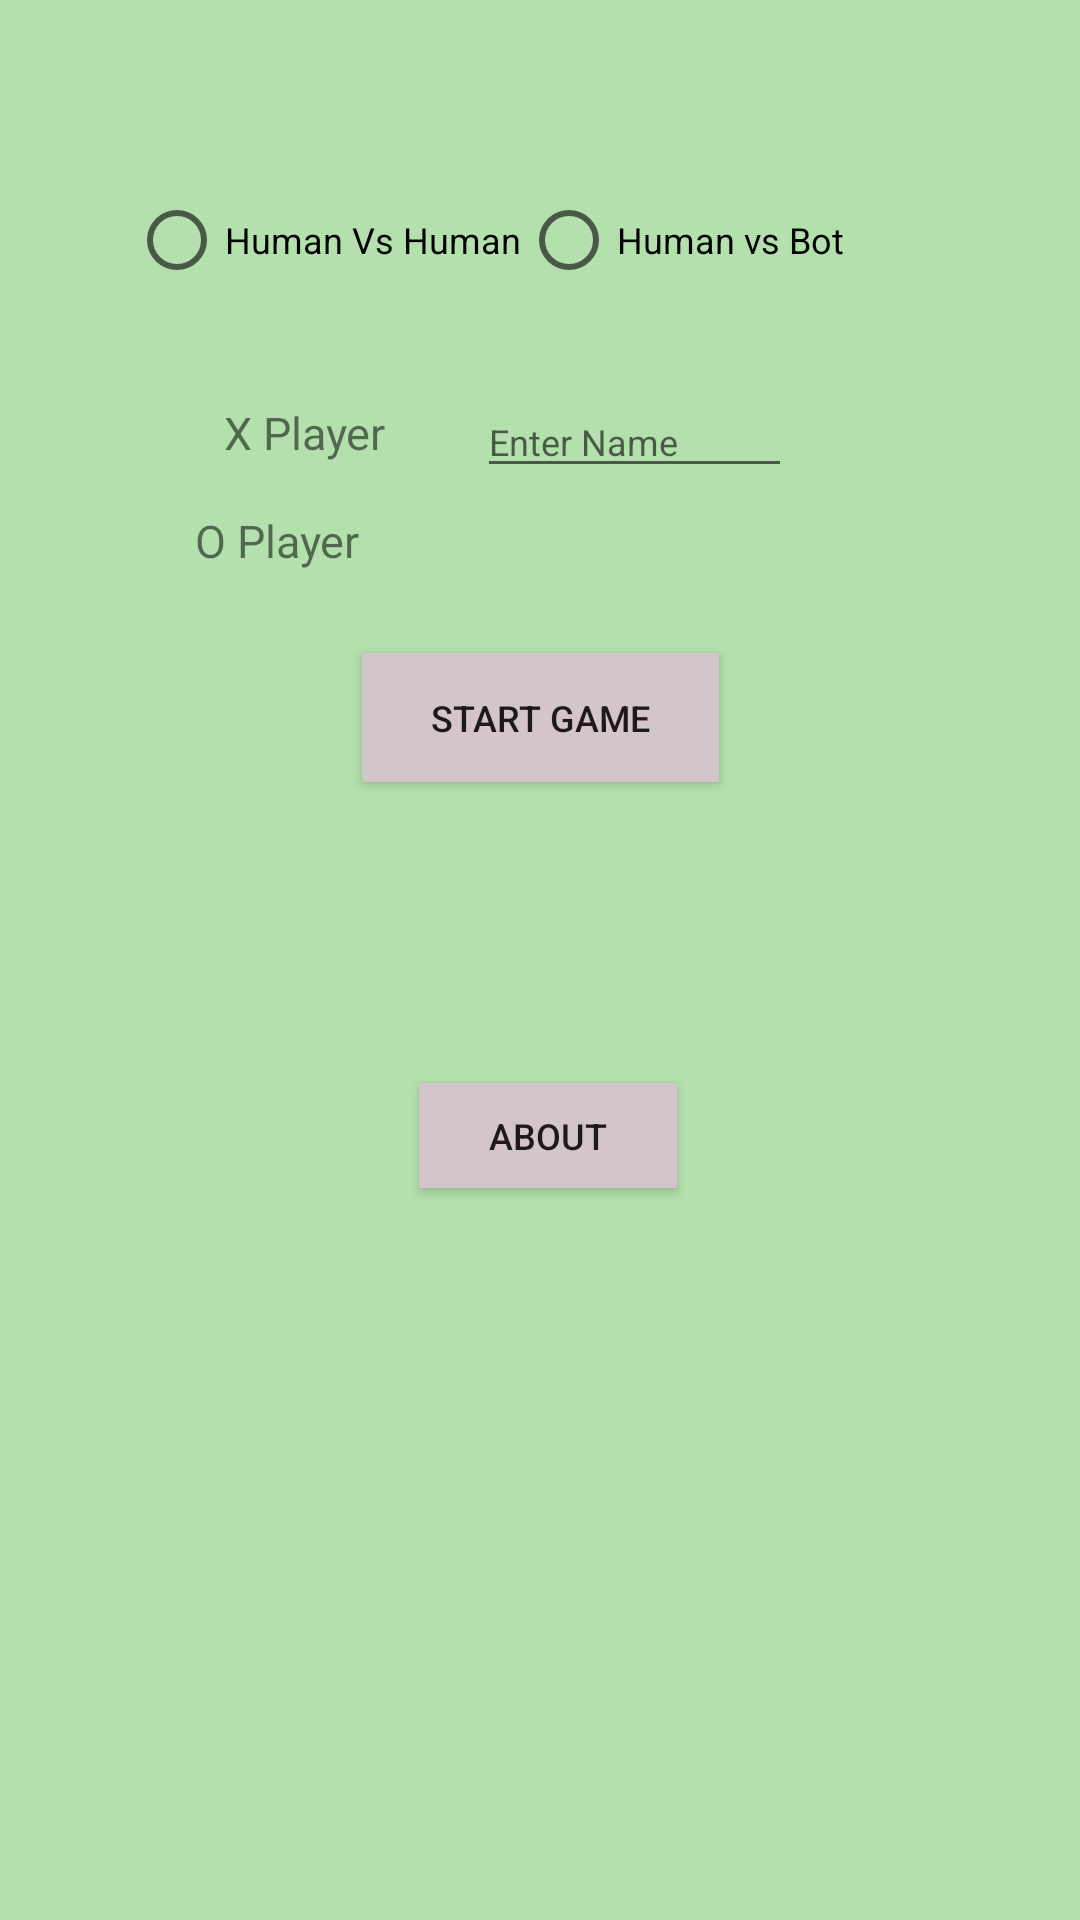

Reconstruct the res/layout file that produces this screen, plus the resources it refers to.
<!-- AndroidManifest.xml: application theme Theme.TTCXOGame -->
<!-- res/layout/activity_main.xml -->
<?xml version="1.0" encoding="utf-8"?>
<androidx.constraintlayout.widget.ConstraintLayout xmlns:android="http://schemas.android.com/apk/res/android"
    xmlns:app="http://schemas.android.com/apk/res-auto"
    xmlns:tools="http://schemas.android.com/tools"
    android:layout_width="match_parent"
    android:layout_height="match_parent"
    android:background="#A64CB53C"
    android:backgroundTint="#A64CB53C"
    tools:context=".MainActivity">

    <RadioGroup
        android:id="@+id/Selection"
        android:layout_width="273dp"
        android:layout_height="20dp"
        android:layout_marginStart="106dp"
        android:layout_marginTop="70dp"
        android:layout_marginEnd="107dp"
        android:orientation="horizontal"
        app:layout_constraintEnd_toEndOf="parent"
        app:layout_constraintStart_toStartOf="parent"
        app:layout_constraintTop_toTopOf="parent">

        <RadioButton
            android:id="@+id/RBHVH"
            android:layout_width="wrap_content"
            android:layout_height="wrap_content"
            android:text="@string/human_vs_human"
            android:textSize="12sp" />

        <RadioButton
            android:id="@+id/RBHVB"
            android:layout_width="143dp"
            android:layout_height="wrap_content"
            android:text="@string/human_vs_bot"
            android:textSize="12sp" />
    </RadioGroup>

    <TextView
        android:id="@+id/XPlayerName"
        android:layout_width="87dp"
        android:layout_height="30dp"
        android:layout_marginStart="122dp"
        android:layout_marginTop="44dp"
        android:layout_marginEnd="208dp"
        android:layout_marginBottom="6dp"
        android:text="@string/x_player"
        android:textSize="15sp"
        app:layout_constraintBottom_toTopOf="@+id/OPlayerName"
        app:layout_constraintEnd_toEndOf="parent"
        app:layout_constraintHorizontal_bias="0.833"
        app:layout_constraintStart_toStartOf="parent"
        app:layout_constraintTop_toBottomOf="@+id/Selection" />

    <EditText
        android:id="@+id/ETTXName"
        android:layout_width="105dp"
        android:layout_height="34dp"
        android:layout_marginTop="32dp"
        android:layout_marginEnd="102dp"
        android:layout_marginBottom="6dp"
        android:ems="10"
        android:hint="@string/enter_name"
        android:inputType="textPersonName"
        android:textSize="12sp"
        app:layout_constraintBottom_toTopOf="@+id/ETTOName"
        app:layout_constraintEnd_toEndOf="parent"
        app:layout_constraintHorizontal_bias="0.333"
        app:layout_constraintStart_toEndOf="@+id/XPlayerName"
        app:layout_constraintTop_toBottomOf="@+id/Selection"
        app:layout_constraintVertical_bias="1.0" />

    <TextView
        android:id="@+id/OPlayerName"
        android:layout_width="87dp"
        android:layout_height="30dp"
        android:layout_marginStart="122dp"
        android:layout_marginTop="170dp"
        android:layout_marginEnd="208dp"
        android:text="@string/o_player"
        android:textSize="15sp"
        app:layout_constraintEnd_toEndOf="parent"
        app:layout_constraintHorizontal_bias="1.0"
        app:layout_constraintStart_toStartOf="parent"
        app:layout_constraintTop_toTopOf="parent" />

    <EditText
        android:id="@+id/ETTOName"
        android:layout_width="105dp"
        android:layout_height="34dp"
        android:layout_marginTop="85dp"
        android:layout_marginEnd="102dp"
        android:layout_marginBottom="601dp"
        android:ems="10"
        android:hint="@string/enter_name"
        android:inputType="textPersonName"
        android:textSize="12sp"
        app:layout_constraintBottom_toBottomOf="parent"
        app:layout_constraintEnd_toEndOf="parent"
        app:layout_constraintHorizontal_bias="0.333"
        app:layout_constraintStart_toEndOf="@+id/XPlayerName"
        app:layout_constraintTop_toBottomOf="@+id/Selection"
        app:layout_constraintVertical_bias="0.063" />

    <androidx.appcompat.widget.AppCompatButton
        android:id="@+id/StrGameBtn"
        android:layout_width="119dp"
        android:layout_height="43dp"
        android:layout_marginStart="158dp"
        android:layout_marginTop="83dp"
        android:layout_marginEnd="158dp"
        android:layout_marginBottom="402dp"
        android:background="@android:color/darker_gray"
        android:backgroundTint="#D3C5CA"
        android:onClick="startGame"
        android:text="@string/start_game"
        android:textSize="12sp"
        app:layout_constraintBottom_toBottomOf="parent"
        app:layout_constraintEnd_toEndOf="parent"
        app:layout_constraintStart_toStartOf="parent"
        app:layout_constraintTop_toBottomOf="@+id/ETTOName"

        app:layout_constraintVertical_bias="0.0" />

    <androidx.appcompat.widget.AppCompatButton
        android:id="@+id/About"
        android:layout_width="86dp"
        android:layout_height="35dp"
        android:layout_marginStart="158dp"
        android:layout_marginEnd="158dp"
        android:layout_marginBottom="244dp"
        android:background="@android:color/darker_gray"
        android:backgroundTint="#D3C5CA"
        android:onClick="ToastName"
        android:text="@string/about"
        android:textSize="12sp"
        app:layout_constraintBottom_toBottomOf="parent"
        app:layout_constraintEnd_toEndOf="parent"
        app:layout_constraintHorizontal_bias="0.444"
        app:layout_constraintStart_toStartOf="parent" />


</androidx.constraintlayout.widget.ConstraintLayout>
<!-- resources referenced by this layout -->
<resources>
  <string name="about">ABOUT</string>
  <string name="enter_name">Enter Name</string>
  <string name="human_vs_bot">Human vs Bot</string>
  <string name="human_vs_human">Human Vs Human</string>
  <string name="o_player">O Player</string>
  <string name="start_game">START GAME</string>
  <string name="x_player">X Player</string>
  <style name="Theme.TTCXOGame" parent="Theme.MaterialComponents.DayNight.DarkActionBar">
          
          <item name="colorPrimary">@color/purple_500</item>
          <item name="colorPrimaryVariant">@color/purple_700</item>
          <item name="colorOnPrimary">@color/white</item>
          
          <item name="colorSecondary">@color/teal_200</item>
          <item name="colorSecondaryVariant">@color/teal_700</item>
          <item name="colorOnSecondary">@color/black</item>
          
          <item name="android:statusBarColor" tools:targetApi="l">?attr/colorPrimaryVariant</item>
          
      </style>
  <!-- not gathered from this repository: default colours our renderer supplied (Android Studio template values) -->
  <color name="purple_500">#FF6200EE</color>
  <color name="purple_700">#FF3700B3</color>
  <color name="teal_200">#FF03DAC5</color>
  <color name="teal_700">#FF018786</color>
  <color name="black">#FF000000</color>
  <color name="white">#FFFFFFFF</color>
</resources>
